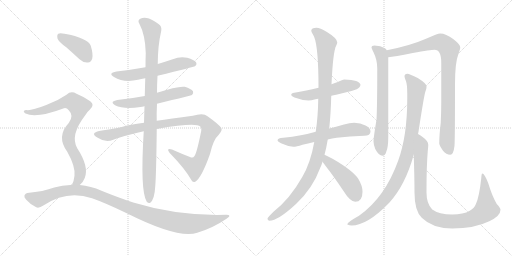
t = 0.00 s
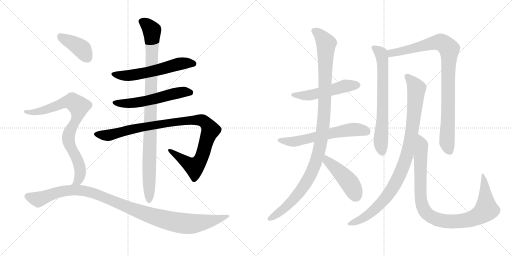
t = 2.65 s
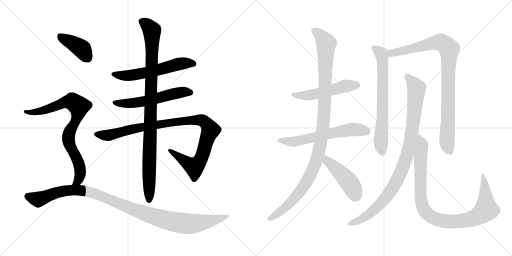
t = 5.31 s
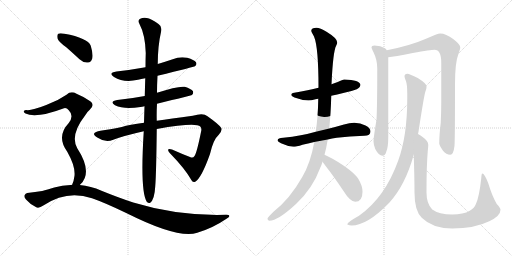
t = 7.96 s
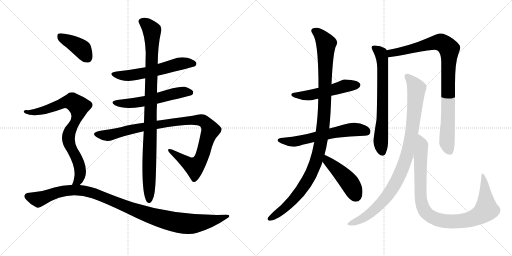
t = 10.62 s
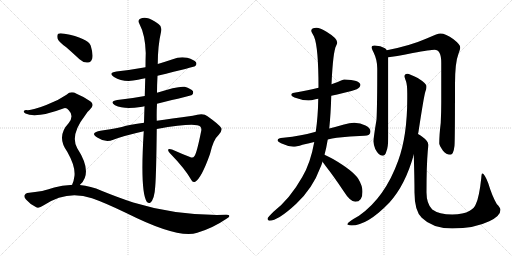
t = 13.27 s

The animated SVG that drew these frames (rendered in a browser with its animation timeline set to each time). Animation: 15 CSS @keyframes rules; one cycle of 13.27 s.

<svg version="1.1" viewBox="0 0 2048 1024" xmlns="http://www.w3.org/2000/svg">
  <g stroke="lightgray" stroke-dasharray="1,1" stroke-width="1" transform="scale(4, 4)">
    <line x1="0" y1="0" x2="256" y2="256"></line>
    <line x1="256" y1="0" x2="0" y2="256"></line>
    <line x1="128" y1="0" x2="128" y2="256"></line>
    <line x1="0" y1="128" x2="256" y2="128"></line>
    <line x1="256" y1="0" x2="512" y2="256"></line>
    <line x1="512" y1="0" x2="256" y2="256"></line>
    <line x1="384" y1="0" x2="384" y2="256"></line>
    <line x1="256" y1="128" x2="512" y2="128"></line>
  </g>
<g transform="scale(1, -1) translate(0, -850)">
   <style type="text/css">
    @keyframes keyframes0 {
      from {
       stroke: black;
       stroke-dashoffset: 580;
       stroke-width: 128;
       }
       65% {
       animation-timing-function: step-end;
       stroke: black;
       stroke-dashoffset: 0;
       stroke-width: 128;
       }
       to {
       stroke: black;
       stroke-width: 1024;
       }
       }
       #make-me-a-hanzi-animation-0 {
         animation: keyframes0 0.722005s both;
         animation-delay: 0.000000s;
         animation-timing-function: linear;
       }
    @keyframes keyframes1 {
      from {
       stroke: black;
       stroke-dashoffset: 564;
       stroke-width: 128;
       }
       65% {
       animation-timing-function: step-end;
       stroke: black;
       stroke-dashoffset: 0;
       stroke-width: 128;
       }
       to {
       stroke: black;
       stroke-width: 1024;
       }
       }
       #make-me-a-hanzi-animation-1 {
         animation: keyframes1 0.708984s both;
         animation-delay: 0.722005s;
         animation-timing-function: linear;
       }
    @keyframes keyframes2 {
      from {
       stroke: black;
       stroke-dashoffset: 1020;
       stroke-width: 128;
       }
       77% {
       animation-timing-function: step-end;
       stroke: black;
       stroke-dashoffset: 0;
       stroke-width: 128;
       }
       to {
       stroke: black;
       stroke-width: 1024;
       }
       }
       #make-me-a-hanzi-animation-2 {
         animation: keyframes2 1.080078s both;
         animation-delay: 1.430989s;
         animation-timing-function: linear;
       }
    @keyframes keyframes3 {
      from {
       stroke: black;
       stroke-dashoffset: 992;
       stroke-width: 128;
       }
       76% {
       animation-timing-function: step-end;
       stroke: black;
       stroke-dashoffset: 0;
       stroke-width: 128;
       }
       to {
       stroke: black;
       stroke-width: 1024;
       }
       }
       #make-me-a-hanzi-animation-3 {
         animation: keyframes3 1.057292s both;
         animation-delay: 2.511067s;
         animation-timing-function: linear;
       }
    @keyframes keyframes4 {
      from {
       stroke: black;
       stroke-dashoffset: 398;
       stroke-width: 128;
       }
       56% {
       animation-timing-function: step-end;
       stroke: black;
       stroke-dashoffset: 0;
       stroke-width: 128;
       }
       to {
       stroke: black;
       stroke-width: 1024;
       }
       }
       #make-me-a-hanzi-animation-4 {
         animation: keyframes4 0.573893s both;
         animation-delay: 3.568359s;
         animation-timing-function: linear;
       }
    @keyframes keyframes5 {
      from {
       stroke: black;
       stroke-dashoffset: 821;
       stroke-width: 128;
       }
       73% {
       animation-timing-function: step-end;
       stroke: black;
       stroke-dashoffset: 0;
       stroke-width: 128;
       }
       to {
       stroke: black;
       stroke-width: 1024;
       }
       }
       #make-me-a-hanzi-animation-5 {
         animation: keyframes5 0.918132s both;
         animation-delay: 4.142252s;
         animation-timing-function: linear;
       }
    @keyframes keyframes6 {
      from {
       stroke: black;
       stroke-dashoffset: 1088;
       stroke-width: 128;
       }
       78% {
       animation-timing-function: step-end;
       stroke: black;
       stroke-dashoffset: 0;
       stroke-width: 128;
       }
       to {
       stroke: black;
       stroke-width: 1024;
       }
       }
       #make-me-a-hanzi-animation-6 {
         animation: keyframes6 1.135417s both;
         animation-delay: 5.060384s;
         animation-timing-function: linear;
       }
    @keyframes keyframes7 {
      from {
       stroke: black;
       stroke-dashoffset: 519;
       stroke-width: 128;
       }
       63% {
       animation-timing-function: step-end;
       stroke: black;
       stroke-dashoffset: 0;
       stroke-width: 128;
       }
       to {
       stroke: black;
       stroke-width: 1024;
       }
       }
       #make-me-a-hanzi-animation-7 {
         animation: keyframes7 0.672363s both;
         animation-delay: 6.195801s;
         animation-timing-function: linear;
       }
    @keyframes keyframes8 {
      from {
       stroke: black;
       stroke-dashoffset: 609;
       stroke-width: 128;
       }
       66% {
       animation-timing-function: step-end;
       stroke: black;
       stroke-dashoffset: 0;
       stroke-width: 128;
       }
       to {
       stroke: black;
       stroke-width: 1024;
       }
       }
       #make-me-a-hanzi-animation-8 {
         animation: keyframes8 0.745605s both;
         animation-delay: 6.868164s;
         animation-timing-function: linear;
       }
    @keyframes keyframes9 {
      from {
       stroke: black;
       stroke-dashoffset: 1104;
       stroke-width: 128;
       }
       78% {
       animation-timing-function: step-end;
       stroke: black;
       stroke-dashoffset: 0;
       stroke-width: 128;
       }
       to {
       stroke: black;
       stroke-width: 1024;
       }
       }
       #make-me-a-hanzi-animation-9 {
         animation: keyframes9 1.148438s both;
         animation-delay: 7.613769s;
         animation-timing-function: linear;
       }
    @keyframes keyframes10 {
      from {
       stroke: black;
       stroke-dashoffset: 456;
       stroke-width: 128;
       }
       60% {
       animation-timing-function: step-end;
       stroke: black;
       stroke-dashoffset: 0;
       stroke-width: 128;
       }
       to {
       stroke: black;
       stroke-width: 1024;
       }
       }
       #make-me-a-hanzi-animation-10 {
         animation: keyframes10 0.621094s both;
         animation-delay: 8.762207s;
         animation-timing-function: linear;
       }
    @keyframes keyframes11 {
      from {
       stroke: black;
       stroke-dashoffset: 689;
       stroke-width: 128;
       }
       69% {
       animation-timing-function: step-end;
       stroke: black;
       stroke-dashoffset: 0;
       stroke-width: 128;
       }
       to {
       stroke: black;
       stroke-width: 1024;
       }
       }
       #make-me-a-hanzi-animation-11 {
         animation: keyframes11 0.810710s both;
         animation-delay: 9.383301s;
         animation-timing-function: linear;
       }
    @keyframes keyframes12 {
      from {
       stroke: black;
       stroke-dashoffset: 924;
       stroke-width: 128;
       }
       75% {
       animation-timing-function: step-end;
       stroke: black;
       stroke-dashoffset: 0;
       stroke-width: 128;
       }
       to {
       stroke: black;
       stroke-width: 1024;
       }
       }
       #make-me-a-hanzi-animation-12 {
         animation: keyframes12 1.001953s both;
         animation-delay: 10.194011s;
         animation-timing-function: linear;
       }
    @keyframes keyframes13 {
      from {
       stroke: black;
       stroke-dashoffset: 962;
       stroke-width: 128;
       }
       76% {
       animation-timing-function: step-end;
       stroke: black;
       stroke-dashoffset: 0;
       stroke-width: 128;
       }
       to {
       stroke: black;
       stroke-width: 1024;
       }
       }
       #make-me-a-hanzi-animation-13 {
         animation: keyframes13 1.032878s both;
         animation-delay: 11.195964s;
         animation-timing-function: linear;
       }
    @keyframes keyframes14 {
      from {
       stroke: black;
       stroke-dashoffset: 974;
       stroke-width: 128;
       }
       76% {
       animation-timing-function: step-end;
       stroke: black;
       stroke-dashoffset: 0;
       stroke-width: 128;
       }
       to {
       stroke: black;
       stroke-width: 1024;
       }
       }
       #make-me-a-hanzi-animation-14 {
         animation: keyframes14 1.042643s both;
         animation-delay: 12.228842s;
         animation-timing-function: linear;
       }
</style>
<path d="M 630.0 547.0 Q 777.0 583.0 780.0 585.0 Q 789.0 592.0 784.0 601.0 Q 777.0 611.0 749.0 619.0 Q 719.0 625.0 691.0 613.0 Q 661.0 603.0 631.0 594.0 L 582.0 581.0 Q 527.0 571.0 466.0 564.0 Q 430.0 558.0 456.0 542.0 Q 495.0 518.0 552.0 531.0 Q 564.0 535.0 581.0 537.0 L 630.0 547.0 Z" fill="lightgray"></path> 
<path d="M 628.0 435.0 Q 764.0 468.0 768.0 470.0 Q 775.0 477.0 772.0 485.0 Q 765.0 495.0 739.0 503.0 Q 712.0 507.0 628.0 479.0 L 579.0 466.0 Q 527.0 456.0 469.0 450.0 Q 436.0 444.0 460.0 429.0 Q 496.0 411.0 562.0 422.0 Q 568.0 423.0 578.0 425.0 L 628.0 435.0 Z" fill="lightgray"></path> 
<path d="M 627.0 334.0 Q 783.0 361.0 801.0 344.0 Q 807.0 338.0 805.0 327.0 Q 787.0 237.0 778.0 226.0 Q 772.0 216.0 760.0 222.0 Q 726.0 235.0 688.0 252.0 Q 663.0 259.0 678.0 239.0 Q 742.0 173.0 766.0 129.0 Q 770.0 119.0 781.0 123.0 Q 806.0 138.0 840.0 234.0 Q 853.0 292.0 875.0 311.0 Q 891.0 330.0 885.0 338.0 Q 878.0 351.0 830.0 385.0 Q 814.0 400.0 771.0 387.0 Q 681.0 375.0 627.0 367.0 L 576.0 359.0 Q 518.0 352.0 487.0 342.0 Q 438.0 332.0 402.0 327.0 Q 380.0 324.0 376.0 315.0 Q 375.0 308.0 391.0 299.0 Q 422.0 278.0 453.0 291.0 Q 495.0 307.0 575.0 325.0 L 627.0 334.0 Z" fill="lightgray"></path> 
<path d="M 627.0 367.0 Q 626.0 398.0 628.0 435.0 L 628.0 479.0 Q 628.0 510.0 630.0 547.0 L 631.0 594.0 Q 631.0 666.0 645.0 727.0 Q 648.0 745.0 634.0 754.0 Q 603.0 776.0 587.0 778.0 Q 574.0 782.0 559.0 774.0 Q 550.0 767.0 557.0 756.0 Q 581.0 711.0 583.0 638.0 Q 582.0 611.0 582.0 581.0 L 581.0 537.0 Q 580.0 503.0 579.0 466.0 L 578.0 425.0 Q 577.0 394.0 576.0 359.0 L 575.0 325.0 Q 560.0 85.0 587.0 43.0 Q 593.0 36.0 600.0 38.0 Q 618.0 50.0 621.0 105.0 Q 625.0 154.0 627.0 334.0 L 627.0 367.0 Z" fill="lightgray"></path> 
<path d="M 265.0 661.0 Q 290.0 639.0 318.0 613.0 Q 334.0 598.0 352.0 600.0 Q 364.0 601.0 369.0 616.0 Q 373.0 634.0 363.0 667.0 Q 351.0 698.0 258.0 715.0 Q 240.0 719.0 233.0 715.0 Q 227.0 711.0 230.0 696.0 Q 234.0 683.0 265.0 661.0 Z" fill="lightgray"></path> 
<path d="M 319.0 110.0 Q 332.0 120.0 339.0 138.0 Q 357.0 183.0 309.0 257.0 Q 279.0 309.0 341.0 389.0 Q 348.0 402.0 359.0 411.0 Q 381.0 430.0 361.0 445.0 Q 340.0 461.0 306.0 475.0 Q 284.0 488.0 266.0 471.0 Q 230.0 446.0 185.0 430.0 Q 124.0 406.0 105.0 410.0 Q 98.0 410.0 95.0 405.0 Q 94.0 401.0 102.0 396.0 Q 144.0 375.0 256.0 417.0 Q 266.0 420.0 275.0 409.0 Q 297.0 387.0 275.0 358.0 Q 224.0 304.0 269.0 243.0 Q 302.0 185.0 298.0 147.0 Q 295.0 123.0 288.0 110.0 C 277.0 82.0 299.0 88.0 319.0 110.0 Z" fill="lightgray"></path> 
<path d="M 288.0 110.0 Q 252.0 111.0 217.0 100.0 Q 174.0 84.0 109.0 78.0 Q 102.0 77.0 98.0 69.0 Q 95.0 62.0 104.0 52.0 Q 120.0 33.0 145.0 21.0 Q 155.0 15.0 175.0 29.0 Q 268.0 92.0 368.0 57.0 Q 420.0 39.0 507.0 -3.0 Q 712.0 -106.0 789.0 -81.0 Q 852.0 -62.0 906.0 -25.0 Q 930.0 -10.0 905.0 -9.0 Q 713.0 -15.0 533.0 40.0 Q 475.0 59.0 406.0 87.0 Q 363.0 106.0 319.0 110.0 L 288.0 110.0 Z" fill="lightgray"></path> 
<path d="M 1377.0 532.5 Q 1370.0 532.5 1351.0 522.5 Q 1341.0 518.5 1326.0 513.5 L 1274.0 499.5 Q 1235.0 490.5 1177.0 479.5 Q 1165.0 478.5 1165.0 471.5 Q 1165.0 464.5 1188.0 457.5 Q 1212.0 448.5 1234.0 448.5 Q 1244.0 448.5 1262.0 453.5 Q 1267.0 454.5 1273.0 455.5 L 1325.0 467.5 Q 1347.0 472.5 1377.0 479.5 Q 1401.0 483.5 1427.0 493.5 Q 1441.0 500.5 1442.0 511.5 Q 1439.0 530.5 1377.0 532.5 Z" fill="lightgray"></path> 
<path d="M 1263.0 323.5 Q 1232.0 314.5 1203.0 309.5 Q 1170.0 302.5 1133.0 299.5 Q 1111.0 299.5 1110.0 288.5 Q 1111.0 283.5 1124.0 277.5 Q 1150.0 265.5 1173.0 263.5 Q 1185.0 263.5 1210.0 271.5 Q 1231.0 276.5 1257.0 282.5 L 1311.0 292.5 Q 1328.0 296.5 1347.0 299.5 Q 1398.0 305.5 1457.0 307.5 Q 1482.0 307.5 1482.0 324.5 Q 1482.0 338.5 1462.0 348.5 Q 1442.0 359.5 1417.0 359.5 Q 1398.0 359.5 1376.0 352.5 Q 1345.0 343.5 1317.0 336.5 L 1263.0 323.5 Z" fill="lightgray"></path> 
<path d="M 1326.0 513.5 Q 1332.0 645.5 1345.0 668.5 Q 1349.0 677.5 1349.0 680.5 Q 1349.0 697.5 1306.0 723.5 Q 1280.0 739.5 1266.0 739.5 Q 1245.0 739.5 1245.0 727.5 Q 1245.0 723.5 1256.0 704.5 Q 1274.0 662.5 1274.0 499.5 L 1273.0 455.5 Q 1272.0 383.5 1263.0 323.5 L 1257.0 282.5 Q 1242.0 197.5 1209.0 142.5 Q 1160.0 55.5 1095.0 4.5 Q 1070.0 -19.5 1070.0 -24.5 Q 1070.0 -30.5 1077.0 -32.5 Q 1112.0 -32.5 1185.0 35.5 Q 1251.0 97.5 1281.0 179.5 Q 1286.0 189.5 1290.0 203.5 L 1298.0 231.5 Q 1305.0 256.5 1311.0 292.5 L 1317.0 336.5 Q 1323.0 393.5 1325.0 467.5 L 1326.0 513.5 Z" fill="lightgray"></path> 
<path d="M 1290.0 203.5 Q 1296.0 195.5 1304.0 184.5 Q 1334.0 146.5 1374.0 86.5 Q 1401.0 43.5 1421.0 43.5 Q 1450.0 43.5 1450.0 83.5 Q 1450.0 107.5 1433.0 135.5 Q 1411.0 168.5 1332.0 214.5 Q 1314.0 224.5 1298.0 231.5 C 1271.0 243.5 1272.0 227.5 1290.0 203.5 Z" fill="lightgray"></path> 
<path d="M 1498.0 668.5 Q 1486.0 668.5 1486.0 660.5 Q 1486.0 657.5 1494.0 641.5 Q 1509.0 611.5 1509.0 576.5 Q 1509.0 425.5 1506.0 371.5 Q 1494.0 299.5 1494.0 284.5 Q 1494.0 273.5 1501.0 254.5 Q 1515.0 227.5 1530.0 227.5 Q 1541.0 227.5 1545.0 243.5 Q 1553.0 260.5 1553.0 303.5 L 1553.0 621.5 L 1547.0 649.5 Q 1545.0 654.5 1540.0 657.5 Q 1523.0 667.5 1498.0 668.5 Z" fill="lightgray"></path> 
<path d="M 1553.0 621.5 Q 1576.0 623.5 1651.0 638.5 Q 1724.0 651.5 1738.0 651.5 Q 1765.0 651.5 1765.0 599.5 L 1765.0 440.5 Q 1765.0 404.5 1763.0 359.5 Q 1757.0 310.5 1757.0 276.5 Q 1757.0 269.5 1772.0 247.5 Q 1785.0 231.5 1801.0 231.5 Q 1814.0 231.5 1818.0 267.5 Q 1820.0 294.5 1820.0 512.5 Q 1820.0 601.5 1834.0 635.5 Q 1841.0 654.5 1841.0 660.5 Q 1841.0 672.5 1814.0 693.5 Q 1783.0 716.5 1761.0 716.5 Q 1751.0 716.5 1704.0 695.5 Q 1640.0 667.5 1547.0 649.5 C 1518.0 643.5 1523.0 617.5 1553.0 621.5 Z" fill="lightgray"></path> 
<path d="M 1629.0 555.5 Q 1618.0 555.5 1618.0 544.5 Q 1618.0 541.5 1624.0 525.5 Q 1629.0 511.5 1629.0 477.5 L 1629.0 456.5 Q 1629.0 306.5 1593.0 208.5 Q 1540.0 60.5 1436.0 -12.5 Q 1389.0 -38.5 1389.0 -47.5 Q 1398.0 -51.5 1406.0 -51.5 Q 1469.0 -51.5 1557.0 39.5 Q 1621.0 109.5 1655.0 231.5 L 1672.0 314.5 Q 1674.0 322.5 1675.0 330.5 Q 1695.0 461.5 1701.0 482.5 Q 1706.0 494.5 1706.0 501.5 L 1706.0 505.5 Q 1706.0 516.5 1671.0 538.5 Q 1639.0 554.5 1629.0 555.5 Z" fill="lightgray"></path> 
<path d="M 1655.0 231.5 Q 1658.0 137.5 1658.0 80.5 Q 1658.0 7.5 1687.0 -20.5 Q 1730.0 -63.5 1809.0 -63.5 Q 1898.0 -63.5 1957.0 -34.5 Q 2002.0 -13.5 2002.0 11.5 Q 2002.0 18.5 1987.0 34.5 Q 1968.0 67.5 1953.0 117.5 Q 1938.0 156.5 1929.0 156.5 Q 1926.0 156.5 1925.0 137.5 Q 1917.0 63.5 1904.0 35.5 Q 1898.0 18.5 1879.0 7.5 Q 1853.0 -7.5 1809.0 -7.5 Q 1756.0 -7.5 1729.0 12.5 Q 1706.0 35.5 1706.0 80.5 Q 1706.0 187.5 1711.0 245.5 Q 1713.0 265.5 1713.0 271.5 Q 1713.0 286.5 1689.0 303.5 Q 1681.0 309.5 1672.0 314.5 C 1652.0 327.5 1654.0 261.5 1655.0 231.5 Z" fill="lightgray"></path> 
      <clipPath id="make-me-a-hanzi-clip-0">
      <path d="M 630.0 547.0 Q 777.0 583.0 780.0 585.0 Q 789.0 592.0 784.0 601.0 Q 777.0 611.0 749.0 619.0 Q 719.0 625.0 691.0 613.0 Q 661.0 603.0 631.0 594.0 L 582.0 581.0 Q 527.0 571.0 466.0 564.0 Q 430.0 558.0 456.0 542.0 Q 495.0 518.0 552.0 531.0 Q 564.0 535.0 581.0 537.0 L 630.0 547.0 Z" fill="lightgray"></path>
      </clipPath>
      <path clip-path="url(#make-me-a-hanzi-clip-0)" d="M 458.0 554.0 L 526.0 549.0 L 639.0 570.0 L 717.0 595.0 L 776.0 594.0 " fill="none" id="make-me-a-hanzi-animation-0" stroke-dasharray="452 904" stroke-linecap="round"></path>

      <clipPath id="make-me-a-hanzi-clip-1">
      <path d="M 628.0 435.0 Q 764.0 468.0 768.0 470.0 Q 775.0 477.0 772.0 485.0 Q 765.0 495.0 739.0 503.0 Q 712.0 507.0 628.0 479.0 L 579.0 466.0 Q 527.0 456.0 469.0 450.0 Q 436.0 444.0 460.0 429.0 Q 496.0 411.0 562.0 422.0 Q 568.0 423.0 578.0 425.0 L 628.0 435.0 Z" fill="lightgray"></path>
      </clipPath>
      <path clip-path="url(#make-me-a-hanzi-clip-1)" d="M 462.0 441.0 L 519.0 436.0 L 636.0 457.0 L 728.0 482.0 L 764.0 479.0 " fill="none" id="make-me-a-hanzi-animation-1" stroke-dasharray="436 872" stroke-linecap="round"></path>

      <clipPath id="make-me-a-hanzi-clip-2">
      <path d="M 627.0 334.0 Q 783.0 361.0 801.0 344.0 Q 807.0 338.0 805.0 327.0 Q 787.0 237.0 778.0 226.0 Q 772.0 216.0 760.0 222.0 Q 726.0 235.0 688.0 252.0 Q 663.0 259.0 678.0 239.0 Q 742.0 173.0 766.0 129.0 Q 770.0 119.0 781.0 123.0 Q 806.0 138.0 840.0 234.0 Q 853.0 292.0 875.0 311.0 Q 891.0 330.0 885.0 338.0 Q 878.0 351.0 830.0 385.0 Q 814.0 400.0 771.0 387.0 Q 681.0 375.0 627.0 367.0 L 576.0 359.0 Q 518.0 352.0 487.0 342.0 Q 438.0 332.0 402.0 327.0 Q 380.0 324.0 376.0 315.0 Q 375.0 308.0 391.0 299.0 Q 422.0 278.0 453.0 291.0 Q 495.0 307.0 575.0 325.0 L 627.0 334.0 Z" fill="lightgray"></path>
      </clipPath>
      <path clip-path="url(#make-me-a-hanzi-clip-2)" d="M 384.0 314.0 L 430.0 308.0 L 551.0 339.0 L 764.0 369.0 L 813.0 367.0 L 836.0 343.0 L 842.0 330.0 L 812.0 232.0 L 803.0 211.0 L 778.0 182.0 L 680.0 247.0 " fill="none" id="make-me-a-hanzi-animation-2" stroke-dasharray="892 1784" stroke-linecap="round"></path>

      <clipPath id="make-me-a-hanzi-clip-3">
      <path d="M 627.0 367.0 Q 626.0 398.0 628.0 435.0 L 628.0 479.0 Q 628.0 510.0 630.0 547.0 L 631.0 594.0 Q 631.0 666.0 645.0 727.0 Q 648.0 745.0 634.0 754.0 Q 603.0 776.0 587.0 778.0 Q 574.0 782.0 559.0 774.0 Q 550.0 767.0 557.0 756.0 Q 581.0 711.0 583.0 638.0 Q 582.0 611.0 582.0 581.0 L 581.0 537.0 Q 580.0 503.0 579.0 466.0 L 578.0 425.0 Q 577.0 394.0 576.0 359.0 L 575.0 325.0 Q 560.0 85.0 587.0 43.0 Q 593.0 36.0 600.0 38.0 Q 618.0 50.0 621.0 105.0 Q 625.0 154.0 627.0 334.0 L 627.0 367.0 Z" fill="lightgray"></path>
      </clipPath>
      <path clip-path="url(#make-me-a-hanzi-clip-3)" d="M 566.0 764.0 L 586.0 753.0 L 608.0 728.0 L 596.0 48.0 " fill="none" id="make-me-a-hanzi-animation-3" stroke-dasharray="864 1728" stroke-linecap="round"></path>

      <clipPath id="make-me-a-hanzi-clip-4">
      <path d="M 265.0 661.0 Q 290.0 639.0 318.0 613.0 Q 334.0 598.0 352.0 600.0 Q 364.0 601.0 369.0 616.0 Q 373.0 634.0 363.0 667.0 Q 351.0 698.0 258.0 715.0 Q 240.0 719.0 233.0 715.0 Q 227.0 711.0 230.0 696.0 Q 234.0 683.0 265.0 661.0 Z" fill="lightgray"></path>
      </clipPath>
      <path clip-path="url(#make-me-a-hanzi-clip-4)" d="M 240.0 707.0 L 320.0 660.0 L 349.0 620.0 " fill="none" id="make-me-a-hanzi-animation-4" stroke-dasharray="270 540" stroke-linecap="round"></path>

      <clipPath id="make-me-a-hanzi-clip-5">
      <path d="M 319.0 110.0 Q 332.0 120.0 339.0 138.0 Q 357.0 183.0 309.0 257.0 Q 279.0 309.0 341.0 389.0 Q 348.0 402.0 359.0 411.0 Q 381.0 430.0 361.0 445.0 Q 340.0 461.0 306.0 475.0 Q 284.0 488.0 266.0 471.0 Q 230.0 446.0 185.0 430.0 Q 124.0 406.0 105.0 410.0 Q 98.0 410.0 95.0 405.0 Q 94.0 401.0 102.0 396.0 Q 144.0 375.0 256.0 417.0 Q 266.0 420.0 275.0 409.0 Q 297.0 387.0 275.0 358.0 Q 224.0 304.0 269.0 243.0 Q 302.0 185.0 298.0 147.0 Q 295.0 123.0 288.0 110.0 C 277.0 82.0 299.0 88.0 319.0 110.0 Z" fill="lightgray"></path>
      </clipPath>
      <path clip-path="url(#make-me-a-hanzi-clip-5)" d="M 102.0 403.0 L 167.0 406.0 L 275.0 444.0 L 289.0 444.0 L 315.0 425.0 L 306.0 374.0 L 280.0 326.0 L 273.0 296.0 L 282.0 262.0 L 306.0 221.0 L 320.0 179.0 L 318.0 141.0 L 311.0 125.0 L 296.0 113.0 " fill="none" id="make-me-a-hanzi-animation-5" stroke-dasharray="693 1386" stroke-linecap="round"></path>

      <clipPath id="make-me-a-hanzi-clip-6">
      <path d="M 288.0 110.0 Q 252.0 111.0 217.0 100.0 Q 174.0 84.0 109.0 78.0 Q 102.0 77.0 98.0 69.0 Q 95.0 62.0 104.0 52.0 Q 120.0 33.0 145.0 21.0 Q 155.0 15.0 175.0 29.0 Q 268.0 92.0 368.0 57.0 Q 420.0 39.0 507.0 -3.0 Q 712.0 -106.0 789.0 -81.0 Q 852.0 -62.0 906.0 -25.0 Q 930.0 -10.0 905.0 -9.0 Q 713.0 -15.0 533.0 40.0 Q 475.0 59.0 406.0 87.0 Q 363.0 106.0 319.0 110.0 L 288.0 110.0 Z" fill="lightgray"></path>
      </clipPath>
      <path clip-path="url(#make-me-a-hanzi-clip-6)" d="M 110.0 65.0 L 153.0 52.0 L 242.0 85.0 L 324.0 89.0 L 392.0 71.0 L 570.0 -2.0 L 704.0 -39.0 L 785.0 -44.0 L 909.0 -17.0 " fill="none" id="make-me-a-hanzi-animation-6" stroke-dasharray="960 1920" stroke-linecap="round"></path>

      <clipPath id="make-me-a-hanzi-clip-7">
      <path d="M 1377.0 532.5 Q 1370.0 532.5 1351.0 522.5 Q 1341.0 518.5 1326.0 513.5 L 1274.0 499.5 Q 1235.0 490.5 1177.0 479.5 Q 1165.0 478.5 1165.0 471.5 Q 1165.0 464.5 1188.0 457.5 Q 1212.0 448.5 1234.0 448.5 Q 1244.0 448.5 1262.0 453.5 Q 1267.0 454.5 1273.0 455.5 L 1325.0 467.5 Q 1347.0 472.5 1377.0 479.5 Q 1401.0 483.5 1427.0 493.5 Q 1441.0 500.5 1442.0 511.5 Q 1439.0 530.5 1377.0 532.5 Z" fill="lightgray"></path>
      </clipPath>
      <path clip-path="url(#make-me-a-hanzi-clip-7)" d="M 1173.0 472.5 L 1238.0 469.5 L 1387.0 508.5 L 1431.0 510.5 " fill="none" id="make-me-a-hanzi-animation-7" stroke-dasharray="391 782" stroke-linecap="round"></path>

      <clipPath id="make-me-a-hanzi-clip-8">
      <path d="M 1263.0 323.5 Q 1232.0 314.5 1203.0 309.5 Q 1170.0 302.5 1133.0 299.5 Q 1111.0 299.5 1110.0 288.5 Q 1111.0 283.5 1124.0 277.5 Q 1150.0 265.5 1173.0 263.5 Q 1185.0 263.5 1210.0 271.5 Q 1231.0 276.5 1257.0 282.5 L 1311.0 292.5 Q 1328.0 296.5 1347.0 299.5 Q 1398.0 305.5 1457.0 307.5 Q 1482.0 307.5 1482.0 324.5 Q 1482.0 338.5 1462.0 348.5 Q 1442.0 359.5 1417.0 359.5 Q 1398.0 359.5 1376.0 352.5 Q 1345.0 343.5 1317.0 336.5 L 1263.0 323.5 Z" fill="lightgray"></path>
      </clipPath>
      <path clip-path="url(#make-me-a-hanzi-clip-8)" d="M 1117.0 289.5 L 1176.0 283.5 L 1390.0 330.5 L 1423.0 333.5 L 1464.0 325.5 " fill="none" id="make-me-a-hanzi-animation-8" stroke-dasharray="481 962" stroke-linecap="round"></path>

      <clipPath id="make-me-a-hanzi-clip-9">
      <path d="M 1326.0 513.5 Q 1332.0 645.5 1345.0 668.5 Q 1349.0 677.5 1349.0 680.5 Q 1349.0 697.5 1306.0 723.5 Q 1280.0 739.5 1266.0 739.5 Q 1245.0 739.5 1245.0 727.5 Q 1245.0 723.5 1256.0 704.5 Q 1274.0 662.5 1274.0 499.5 L 1273.0 455.5 Q 1272.0 383.5 1263.0 323.5 L 1257.0 282.5 Q 1242.0 197.5 1209.0 142.5 Q 1160.0 55.5 1095.0 4.5 Q 1070.0 -19.5 1070.0 -24.5 Q 1070.0 -30.5 1077.0 -32.5 Q 1112.0 -32.5 1185.0 35.5 Q 1251.0 97.5 1281.0 179.5 Q 1286.0 189.5 1290.0 203.5 L 1298.0 231.5 Q 1305.0 256.5 1311.0 292.5 L 1317.0 336.5 Q 1323.0 393.5 1325.0 467.5 L 1326.0 513.5 Z" fill="lightgray"></path>
      </clipPath>
      <path clip-path="url(#make-me-a-hanzi-clip-9)" d="M 1256.0 727.5 L 1285.0 705.5 L 1305.0 676.5 L 1297.0 399.5 L 1276.0 244.5 L 1256.0 180.5 L 1214.0 103.5 L 1164.0 40.5 L 1078.0 -24.5 " fill="none" id="make-me-a-hanzi-animation-9" stroke-dasharray="976 1952" stroke-linecap="round"></path>

      <clipPath id="make-me-a-hanzi-clip-10">
      <path d="M 1290.0 203.5 Q 1296.0 195.5 1304.0 184.5 Q 1334.0 146.5 1374.0 86.5 Q 1401.0 43.5 1421.0 43.5 Q 1450.0 43.5 1450.0 83.5 Q 1450.0 107.5 1433.0 135.5 Q 1411.0 168.5 1332.0 214.5 Q 1314.0 224.5 1298.0 231.5 C 1271.0 243.5 1272.0 227.5 1290.0 203.5 Z" fill="lightgray"></path>
      </clipPath>
      <path clip-path="url(#make-me-a-hanzi-clip-10)" d="M 1301.0 223.5 L 1309.0 207.5 L 1396.0 121.5 L 1423.0 68.5 " fill="none" id="make-me-a-hanzi-animation-10" stroke-dasharray="328 656" stroke-linecap="round"></path>

      <clipPath id="make-me-a-hanzi-clip-11">
      <path d="M 1498.0 668.5 Q 1486.0 668.5 1486.0 660.5 Q 1486.0 657.5 1494.0 641.5 Q 1509.0 611.5 1509.0 576.5 Q 1509.0 425.5 1506.0 371.5 Q 1494.0 299.5 1494.0 284.5 Q 1494.0 273.5 1501.0 254.5 Q 1515.0 227.5 1530.0 227.5 Q 1541.0 227.5 1545.0 243.5 Q 1553.0 260.5 1553.0 303.5 L 1553.0 621.5 L 1547.0 649.5 Q 1545.0 654.5 1540.0 657.5 Q 1523.0 667.5 1498.0 668.5 Z" fill="lightgray"></path>
      </clipPath>
      <path clip-path="url(#make-me-a-hanzi-clip-11)" d="M 1495.0 659.5 L 1524.0 637.5 L 1531.0 597.5 L 1531.0 390.5 L 1523.0 286.5 L 1529.0 242.5 " fill="none" id="make-me-a-hanzi-animation-11" stroke-dasharray="561 1122" stroke-linecap="round"></path>

      <clipPath id="make-me-a-hanzi-clip-12">
      <path d="M 1553.0 621.5 Q 1576.0 623.5 1651.0 638.5 Q 1724.0 651.5 1738.0 651.5 Q 1765.0 651.5 1765.0 599.5 L 1765.0 440.5 Q 1765.0 404.5 1763.0 359.5 Q 1757.0 310.5 1757.0 276.5 Q 1757.0 269.5 1772.0 247.5 Q 1785.0 231.5 1801.0 231.5 Q 1814.0 231.5 1818.0 267.5 Q 1820.0 294.5 1820.0 512.5 Q 1820.0 601.5 1834.0 635.5 Q 1841.0 654.5 1841.0 660.5 Q 1841.0 672.5 1814.0 693.5 Q 1783.0 716.5 1761.0 716.5 Q 1751.0 716.5 1704.0 695.5 Q 1640.0 667.5 1547.0 649.5 C 1518.0 643.5 1523.0 617.5 1553.0 621.5 Z" fill="lightgray"></path>
      </clipPath>
      <path clip-path="url(#make-me-a-hanzi-clip-12)" d="M 1556.0 629.5 L 1575.0 640.5 L 1659.0 656.5 L 1744.0 681.5 L 1768.0 679.5 L 1797.0 654.5 L 1788.0 279.5 L 1798.0 246.5 " fill="none" id="make-me-a-hanzi-animation-12" stroke-dasharray="796 1592" stroke-linecap="round"></path>

      <clipPath id="make-me-a-hanzi-clip-13">
      <path d="M 1629.0 555.5 Q 1618.0 555.5 1618.0 544.5 Q 1618.0 541.5 1624.0 525.5 Q 1629.0 511.5 1629.0 477.5 L 1629.0 456.5 Q 1629.0 306.5 1593.0 208.5 Q 1540.0 60.5 1436.0 -12.5 Q 1389.0 -38.5 1389.0 -47.5 Q 1398.0 -51.5 1406.0 -51.5 Q 1469.0 -51.5 1557.0 39.5 Q 1621.0 109.5 1655.0 231.5 L 1672.0 314.5 Q 1674.0 322.5 1675.0 330.5 Q 1695.0 461.5 1701.0 482.5 Q 1706.0 494.5 1706.0 501.5 L 1706.0 505.5 Q 1706.0 516.5 1671.0 538.5 Q 1639.0 554.5 1629.0 555.5 Z" fill="lightgray"></path>
      </clipPath>
      <path clip-path="url(#make-me-a-hanzi-clip-13)" d="M 1630.0 543.5 L 1666.0 496.5 L 1652.0 346.5 L 1635.0 257.5 L 1612.0 182.5 L 1574.0 103.5 L 1521.0 33.5 L 1461.0 -17.5 L 1394.0 -46.5 " fill="none" id="make-me-a-hanzi-animation-13" stroke-dasharray="834 1668" stroke-linecap="round"></path>

      <clipPath id="make-me-a-hanzi-clip-14">
      <path d="M 1655.0 231.5 Q 1658.0 137.5 1658.0 80.5 Q 1658.0 7.5 1687.0 -20.5 Q 1730.0 -63.5 1809.0 -63.5 Q 1898.0 -63.5 1957.0 -34.5 Q 2002.0 -13.5 2002.0 11.5 Q 2002.0 18.5 1987.0 34.5 Q 1968.0 67.5 1953.0 117.5 Q 1938.0 156.5 1929.0 156.5 Q 1926.0 156.5 1925.0 137.5 Q 1917.0 63.5 1904.0 35.5 Q 1898.0 18.5 1879.0 7.5 Q 1853.0 -7.5 1809.0 -7.5 Q 1756.0 -7.5 1729.0 12.5 Q 1706.0 35.5 1706.0 80.5 Q 1706.0 187.5 1711.0 245.5 Q 1713.0 265.5 1713.0 271.5 Q 1713.0 286.5 1689.0 303.5 Q 1681.0 309.5 1672.0 314.5 C 1652.0 327.5 1654.0 261.5 1655.0 231.5 Z" fill="lightgray"></path>
      </clipPath>
      <path clip-path="url(#make-me-a-hanzi-clip-14)" d="M 1673.0 306.5 L 1688.0 273.5 L 1681.0 187.5 L 1686.0 38.5 L 1698.0 7.5 L 1727.0 -18.5 L 1773.0 -33.5 L 1849.0 -33.5 L 1891.0 -23.5 L 1934.0 0.5 L 1945.0 12.5 L 1945.0 24.5 L 1931.0 152.5 " fill="none" id="make-me-a-hanzi-animation-14" stroke-dasharray="846 1692" stroke-linecap="round"></path>

</g>
</svg>
